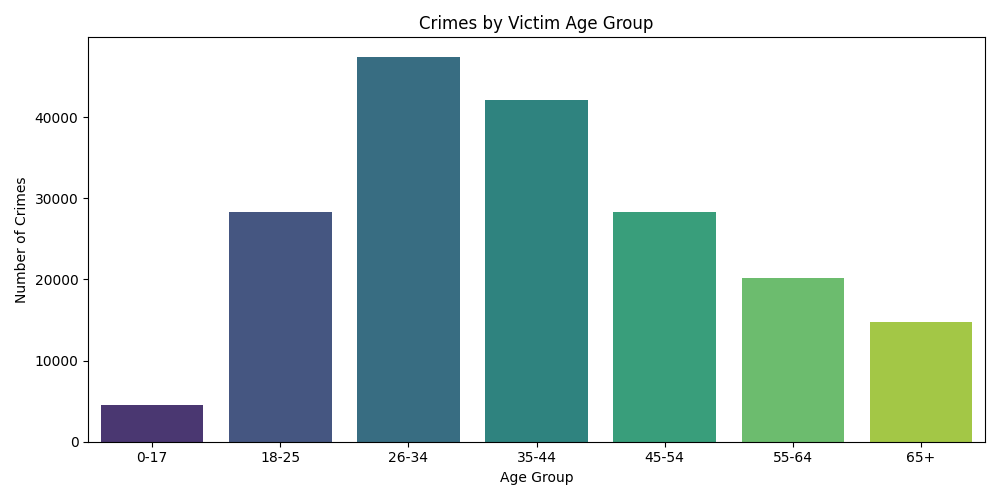

Data behind this chart, as committed beside it:
Age Bracket, count
0-17, 4528
18-25, 28291
26-34, 47470
35-44, 42157
45-54, 28353
55-64, 20169
65+, 14747
